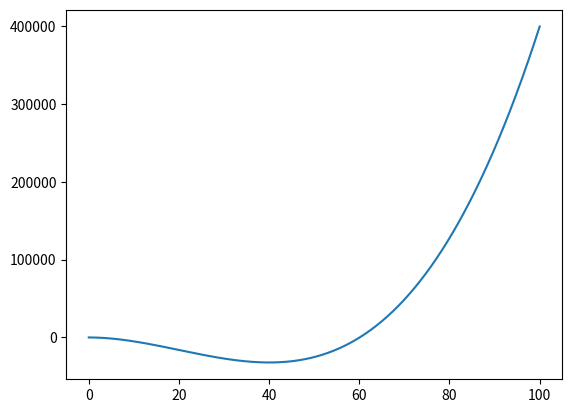

Write the Python code that produced this figure.
'''
假设现在有这么一个函数：
f(x)=x^3-60x^2-ax+6
现要求其在[0,100]范围内的最小值
https://finthon.com/python-simulated-annealing/
'''

import numpy as np
import matplotlib.pyplot as plt
import math

def func(x):
    return (x**3-60*x**2-4*x+6)

def show(x,y):
    plt.plot(x,y)
    plt.show()

def prob(i,j,func,k,T):
    e_i=func(i)
    e_j=func(j)
    T=T*1.0
    if e_j<e_i:
        return 1
    else:
        return math.exp((e_i-e_j)/(k*T))

def x_is_right(x):
    return (0<=x<=100)

def SA(function,#能量函数
       x,#初始输入
       x_is_right,#判断所得x是否符合定义区间
       T_init=1000,#初始温度
       T_min=1,#终止温度
       a=0.99,#衰减率
       k=1,#计算概率时的k值
       ):
    T=T_init
    while T>T_min:
        y=function(x)
        #新值通过扰动产生
        x_new=x+np.random.uniform(-1,1)
        if x_is_right(x_new):
            y_new=function(x_new)
            random_num=np.random.uniform(0,1)
            p=prob(x,x_new,function,k,T)
            if random_num<=p:
                x=x_new
        T=T*a
    return x
        
       
if __name__=='__main__':
    x=np.linspace(0,100,1000)
    y=func(x)
    show(x,y)
    x_ans_avg=0
    total_num=100
    for i in range(total_num):
        x_init=np.random.uniform(0,100)
        x_ans=SA(function=func,x=x_init,x_is_right=x_is_right)
        x_ans_avg+=x_ans/total_num
    print('x={:.2f} y={:.2f}'.format(x_ans_avg,func(x_ans_avg)))
